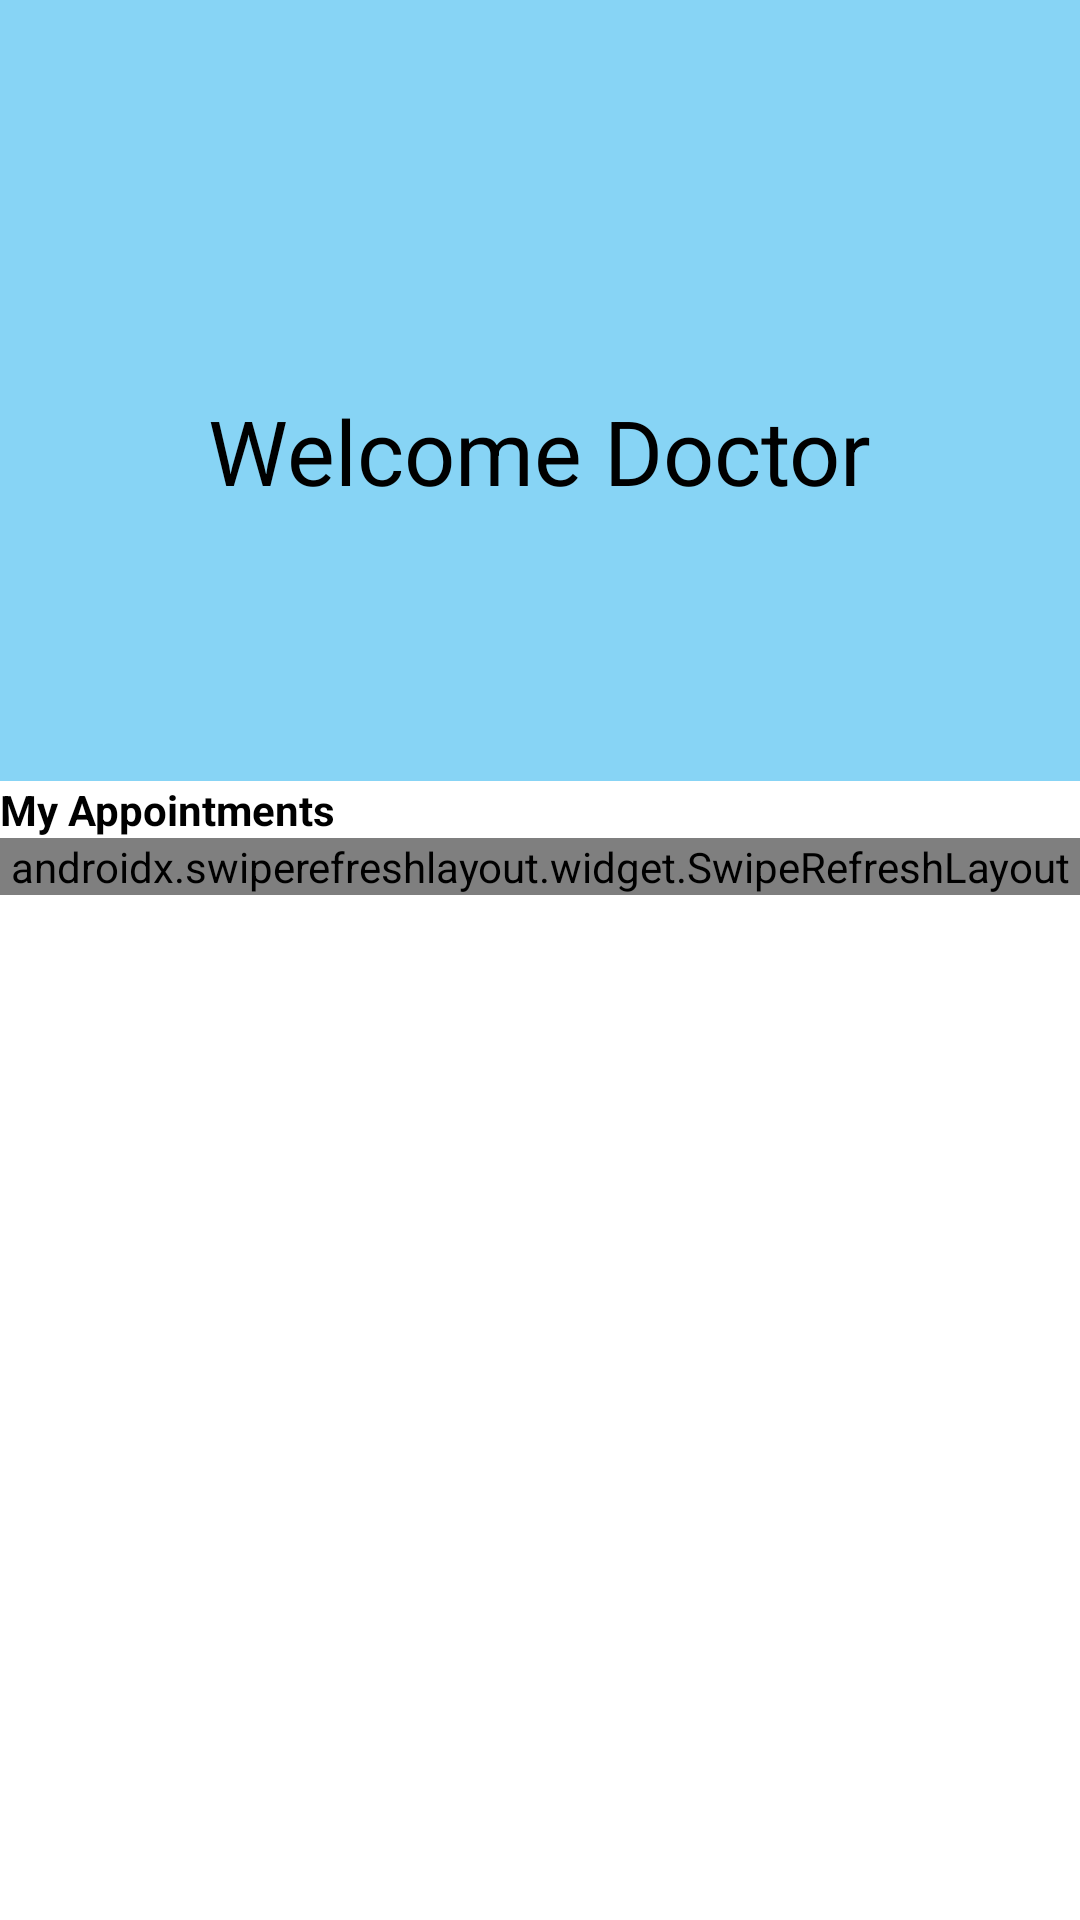

The Android layout XML behind this screen, and the referenced resources:
<!-- AndroidManifest.xml: application theme Theme.Hospital_Management_System_Mobile -->
<!-- res/layout/doctor_view.xml -->
<?xml version="1.0" encoding="utf-8"?>
<androidx.constraintlayout.widget.ConstraintLayout xmlns:android="http://schemas.android.com/apk/res/android"
    xmlns:app="http://schemas.android.com/apk/res-auto"
    xmlns:tools="http://schemas.android.com/tools"
    android:layout_width="match_parent"
    android:layout_height="match_parent">

    <ScrollView
        android:id="@+id/scrollView2"
        android:layout_width="match_parent"
        android:layout_height="wrap_content"
        tools:ignore="MissingConstraints">


        <RelativeLayout
            android:layout_width="match_parent"
            android:layout_height="wrap_content">

            <RelativeLayout
                android:id="@+id/headerLayout"
                android:layout_width="match_parent"
                android:layout_height="wrap_content"
                android:background="#87d4f5"
                android:paddingLeft="20dp"
                android:paddingTop="60dp"
                android:paddingRight="20dp"
                android:paddingBottom="20dp">


                <ImageView
                    android:id="@+id/logout"
                    android:layout_width="wrap_content"
                    android:layout_height="wrap_content"
                    android:layout_alignParentTop="true"
                    android:layout_alignParentRight="true"
                    android:src="@drawable/ic_logout" />

                <ImageView
                    android:id="@+id/settings"
                    android:layout_width="wrap_content"
                    android:layout_height="wrap_content"
                    android:layout_alignParentLeft="true"
                    android:layout_alignParentTop="true"
                    android:src="@drawable/ic_settings" />


                <TextView
                    android:id="@+id/balance"
                    android:layout_width="wrap_content"
                    android:layout_height="match_parent"
                    android:layout_alignParentTop="true"
                    android:layout_centerHorizontal="true"
                    android:layout_marginTop="70dp"
                    android:layout_marginBottom="70dp"
                    android:text="Welcome Doctor"
                    android:textColor="@color/black"
                    android:textSize="30sp" />


            </RelativeLayout>



        </RelativeLayout>
    </ScrollView>

    <LinearLayout
        android:layout_width="match_parent"
        android:layout_height="wrap_content"
        android:orientation="vertical"
        app:layout_constraintTop_toBottomOf="@+id/scrollView2"
        tools:ignore="MissingConstraints"
        tools:layout_editor_absoluteX="3dp">

        <TextView
            android:layout_width="wrap_content"
            android:layout_height="wrap_content"
            android:text="My Appointments"
            android:textColor="@color/black"
            android:textStyle="bold" />

        <androidx.swiperefreshlayout.widget.SwipeRefreshLayout
            android:id="@+id/swipe"
            android:layout_width="match_parent"
            android:layout_height="match_parent"
            android:layout_marginBottom="25dp"
            app:layout_constraintBottom_toTopOf="@+id/footer_layout"
            app:layout_constraintEnd_toEndOf="parent"
            app:layout_constraintStart_toStartOf="parent"
            app:layout_constraintTop_toTopOf="parent">


            <ListView
                android:id="@+id/scanned_ticket_list"
                android:layout_width="match_parent"
                android:layout_height="0dp"
                android:layout_marginBottom="20dp"
                android:clickable="false"
                android:divider="@null"
                tools:listitem="@layout/appointment_list_item" />

        </androidx.swiperefreshlayout.widget.SwipeRefreshLayout>

    </LinearLayout>

</androidx.constraintlayout.widget.ConstraintLayout>
<!-- res/layout/appointment_list_item.xml (included above) -->
<?xml version="1.0" encoding="utf-8"?>
<androidx.cardview.widget.CardView xmlns:android="http://schemas.android.com/apk/res/android"
    xmlns:app="http://schemas.android.com/apk/res-auto"
    android:layout_width="match_parent"
    android:layout_height="wrap_content"
    xmlns:tools="http://schemas.android.com/tools"
    app:cardCornerRadius="20dp"
    app:cardElevation="5dp"
    app:cardUseCompatPadding="true">

    <LinearLayout
        android:layout_width="match_parent"
        android:layout_height="match_parent"
        android:orientation="horizontal">

        <androidx.cardview.widget.CardView
            android:id="@+id/crate_user"
            android:layout_width="50dp"
            android:layout_height="50dp"
            android:layout_margin="10dp"
            app:cardBackgroundColor="#87d4f5"
            app:cardCornerRadius="10dp"
            app:cardElevation="1dp">

            <TextView
                android:id="@+id/first_char"
                android:layout_width="match_parent"
                android:layout_height="match_parent"
                android:textColor="@color/white"
                android:textSize="25sp"
                android:gravity="center"
                tools:text="A"/>
        </androidx.cardview.widget.CardView>

        <LinearLayout
            android:layout_width="match_parent"
            android:layout_height="match_parent"
            android:orientation="vertical"
            android:layout_marginStart="10dp"
            android:gravity="center_vertical">

            <LinearLayout
                android:layout_width="match_parent"
                android:layout_height="wrap_content"
                android:orientation="horizontal"
                android:layout_marginEnd="20dp">

                <TextView
                    android:id="@+id/username"
                    android:layout_width="wrap_content"
                    android:layout_height="match_parent"
                    android:layout_marginTop="10dp"
                    android:textColor="@color/black"
                    android:textSize="15sp"
                    tools:text="alexia"/>

                <LinearLayout
                    android:layout_width="match_parent"
                    android:layout_height="match_parent"
                    android:gravity="end">

                    <ImageView
                        android:id="@+id/more"
                        android:layout_width="20dp"
                        android:layout_height="20dp"
                        android:layout_marginTop="10dp"
                        android:src="@drawable/ic_click_for_more"/>
                </LinearLayout>
            </LinearLayout>



            <LinearLayout
                android:layout_width="match_parent"
                android:layout_height="match_parent"
                android:orientation="horizontal">

                <TextView
                    android:layout_width="wrap_content"
                    android:layout_height="match_parent"
                    android:textColor="@color/black"
                    android:textSize="12sp"
                    android:gravity="center"
                    android:text="pershkrim"/>

                <TextView
                    android:id="@+id/scanned_ticket_count"
                    android:layout_width="wrap_content"
                    android:layout_height="match_parent"
                    android:textColor="@color/black"
                    android:textSize="13sp"
                    android:gravity="center"
                    android:layout_marginStart="2dp"
                    tools:text="150"/>

                <LinearLayout
                    android:layout_width="match_parent"
                    android:layout_height="match_parent"
                    android:orientation="horizontal"
                    android:gravity="end"
                    android:layout_marginEnd="20dp"
                    android:layout_marginStart="10dp">

                    <TextView
                        android:layout_width="wrap_content"
                        android:layout_height="match_parent"
                        android:textColor="@color/black"
                        android:textSize="12sp"
                        android:gravity="center"
                        android:text="data"/>

                    <TextView
                        android:id="@+id/date"
                        android:layout_width="wrap_content"
                        android:layout_height="match_parent"
                        android:textColor="@color/black"
                        android:textSize="13sp"
                        android:gravity="center"
                        android:layout_marginStart="5dp"
                        tools:text="10/10/1010"/>
                </LinearLayout>
            </LinearLayout>
        </LinearLayout>
    </LinearLayout>
</androidx.cardview.widget.CardView>
<!-- resources referenced by this layout -->
<resources>
  <!-- drawable ic_click_for_more (drawable) -->
  <vector android:height="50dp" android:viewportHeight="15.928"
      android:viewportWidth="15.928" android:width="50dp" xmlns:android="http://schemas.android.com/apk/res/android">
      <path android:fillColor="#bebebe" android:pathData="M8.631,7.798A0.492,0.492 0,0 1,8.275 7.652a0.5,0.5 0,0 1,0 -0.7L13.717,1.506a0.5,0.5 0,1 1,0.7 0.7L8.979,7.652A0.492,0.492 0,0 1,8.631 7.798Z"/>
      <path android:fillColor="#bebebe" android:pathData="M14.6,5.011a0.5,0.5 0,0 1,-0.5 -0.5L14.1,1.83L11.417,1.83A0.5,0.5 0,0 1,10.917 1.33,0.5 0.5,0 0,1 11.417,0.83L14.6,0.83a0.5,0.5 0,0 1,0.5 0.5L15.1,4.513A0.5,0.5 0,0 1,14.6 5.011Z"/>
      <path android:fillColor="#bebebe" android:pathData="M9.955,15.099L5.973,15.099C2.37,15.099 0.83,13.559 0.83,9.955L0.83,5.973C0.83,2.37 2.37,0.83 5.973,0.83L7.301,0.83a0.5,0.5 0,0 1,0.5 0.5,0.5 0.5,0 0,1 -0.5,0.5L5.973,1.83C2.914,1.83 1.83,2.914 1.83,5.973L1.83,9.955c0,3.059 1.088,4.148 4.148,4.148L9.955,14.103c3.059,0 4.148,-1.088 4.148,-4.148L14.103,8.63a0.5,0.5 0,0 1,1 0L15.103,9.955C15.099,13.559 13.559,15.099 9.955,15.099Z"/>
  </vector>
  <style name="Theme.Hospital_Management_System_Mobile" parent="Theme.MaterialComponents.DayNight.DarkActionBar">
          
          <item name="colorPrimary">@color/purple_500</item>
          <item name="colorPrimaryVariant">@color/purple_700</item>
          <item name="colorOnPrimary">@color/white</item>
          
          <item name="colorSecondary">@color/teal_200</item>
          <item name="colorSecondaryVariant">@color/teal_700</item>
          <item name="colorOnSecondary">@color/black</item>
          
          <item name="android:statusBarColor" tools:targetApi="l">?attr/colorPrimaryVariant</item>
          
      </style>
  <!-- not gathered from this repository: default colours our renderer supplied (Android Studio template values) -->
  <color name="purple_500">#FF6200EE</color>
  <color name="purple_700">#FF3700B3</color>
  <color name="teal_200">#FF03DAC5</color>
  <color name="teal_700">#FF018786</color>
  <color name="black">#FF000000</color>
  <color name="white">#FFFFFFFF</color>
</resources>
